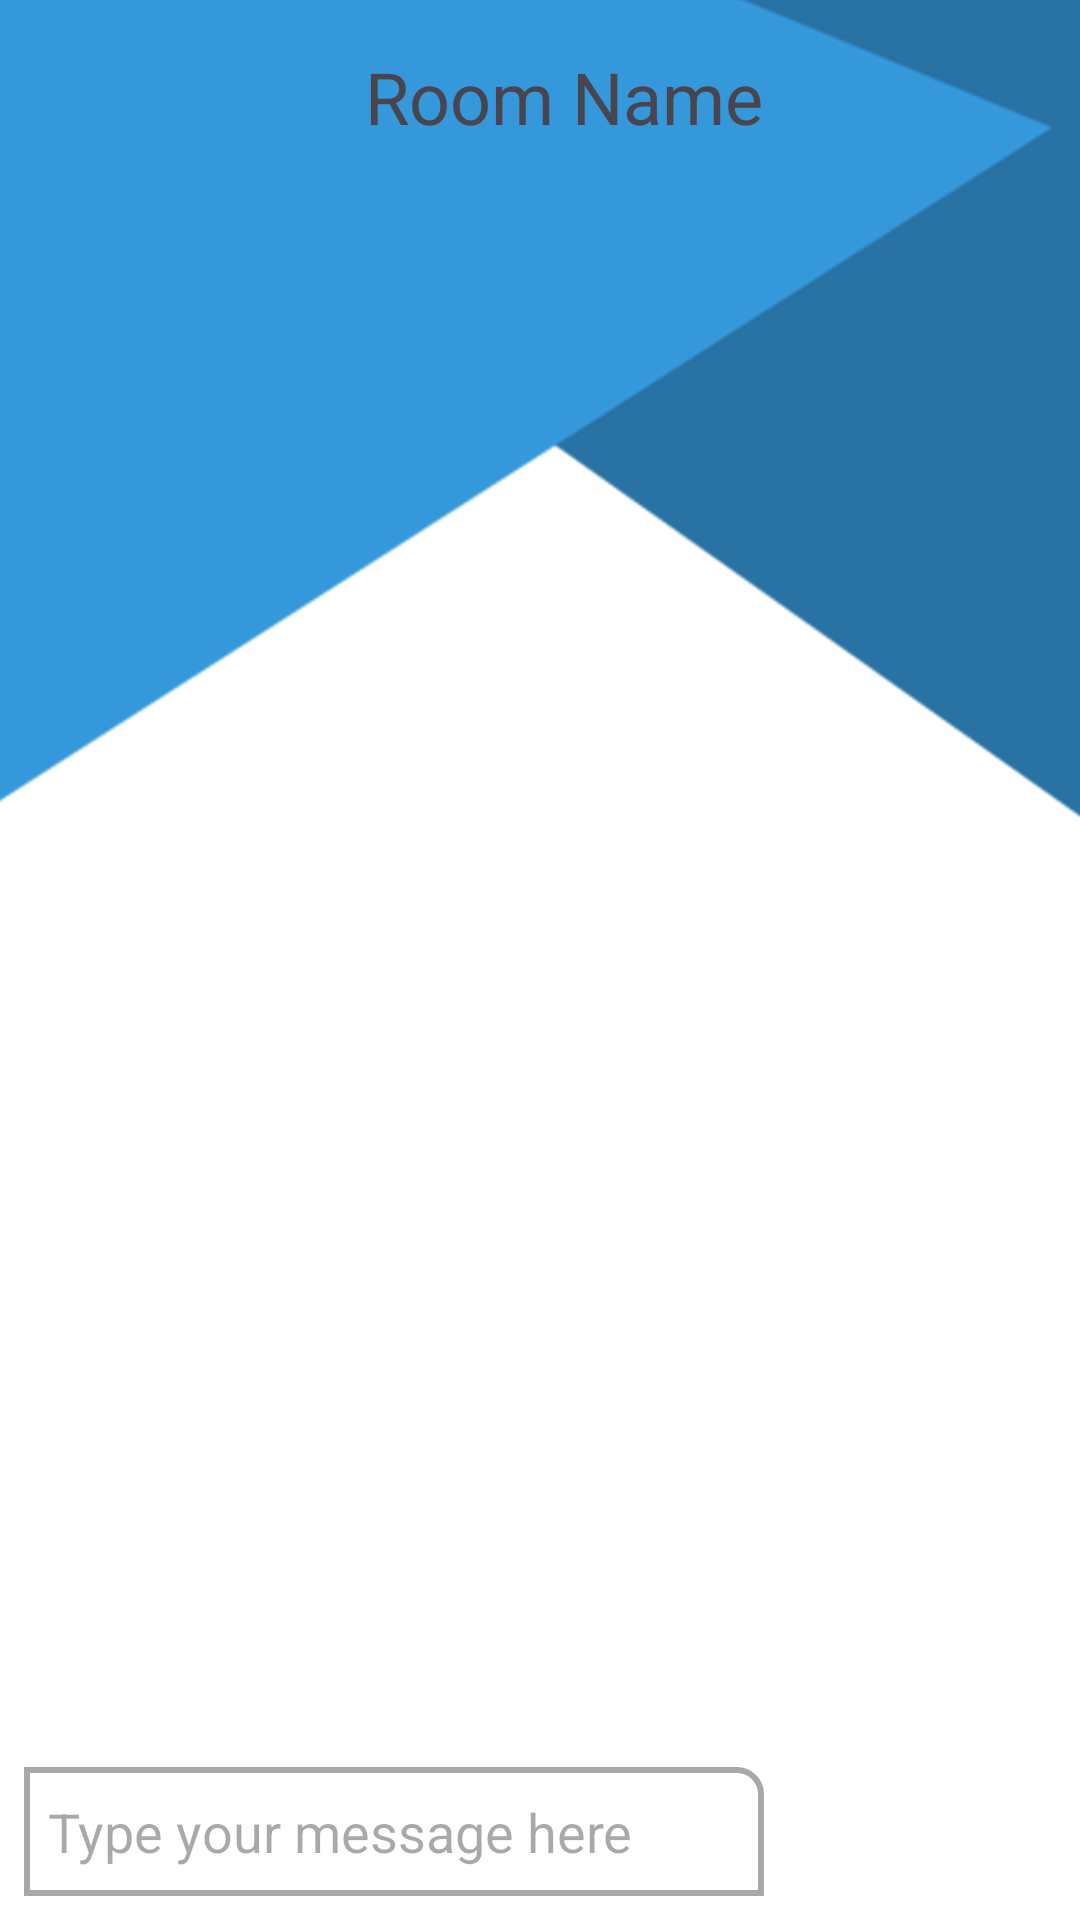

Write the Android layout XML for this screen, with the resource values it uses.
<!-- AndroidManifest.xml: application theme Theme.ChatApp -->
<!-- res/layout/activity_chat.xml -->
<?xml version="1.0" encoding="utf-8"?>
<layout xmlns:android="http://schemas.android.com/apk/res/android"
    xmlns:app="http://schemas.android.com/apk/res-auto"
    xmlns:tools="http://schemas.android.com/tools">

    <data>

    </data>

    <androidx.coordinatorlayout.widget.CoordinatorLayout
        android:layout_width="match_parent"
        android:layout_height="match_parent"
        android:background="@drawable/background"
        android:fitsSystemWindows="true"
        tools:context=".ui.chat.ChatActivity">

    <com.google.android.material.appbar.AppBarLayout
        android:layout_width="match_parent"
        android:layout_height="wrap_content"
        android:background="@color/transparent"
        android:elevation="0dp"
        android:fitsSystemWindows="true">

        <androidx.appcompat.widget.Toolbar
            android:id="@+id/toolbar"
            android:layout_width="match_parent"
            android:layout_height="?attr/actionBarSize"
            android:background="@color/transparent"
            app:popupTheme="@style/Base.Theme.ChatApp">

            <androidx.constraintlayout.widget.ConstraintLayout
                android:layout_width="match_parent"
                android:layout_height="match_parent">

                <TextView
                    android:layout_width="wrap_content"
                    android:layout_height="wrap_content"
                    android:text="Room Name"
                    android:textSize="24sp"
                    app:layout_constraintStart_toStartOf="parent"
                    app:layout_constraintEnd_toEndOf="parent"
                    app:layout_constraintTop_toTopOf="parent"
                    app:layout_constraintBottom_toBottomOf="parent" />

            </androidx.constraintlayout.widget.ConstraintLayout>


        </androidx.appcompat.widget.Toolbar>

    </com.google.android.material.appbar.AppBarLayout>

    <androidx.constraintlayout.widget.ConstraintLayout
        android:layout_width="match_parent"
        android:layout_height="match_parent"
        android:padding="8dp"
        app:layout_behavior="com.google.android.material.appbar.AppBarLayout$ScrollingViewBehavior">

        <LinearLayout
            android:id="@+id/send_btn"
            android:layout_width="wrap_content"
            android:layout_height="wrap_content"
            android:orientation="horizontal"
            android:background="@drawable/rounded_primary"
            android:gravity="center_vertical"
            android:paddingVertical="12dp"
            android:paddingHorizontal="12dp"
            app:layout_constraintBottom_toBottomOf="parent"
            app:layout_constraintEnd_toEndOf="parent"
            >
            <TextView
                android:layout_width="wrap_content"
                android:layout_height="wrap_content"
                android:paddingHorizontal="8dp"
                android:textColor="@color/white"
                android:text="Send"/>
            <ImageView
                android:layout_width="18dp"
                android:layout_height="18dp"
                android:src="@drawable/ic_send"/>
        </LinearLayout>

        <EditText
            android:layout_width="0dp"
            android:layout_height="0dp"
            android:background="@drawable/rounded_stroke_send_message"
            android:padding="8dp"
            android:layout_marginEnd="8dp"
            android:hint="Type your message here"
            app:layout_constraintStart_toStartOf="parent"
            app:layout_constraintEnd_toStartOf="@id/send_btn"
            app:layout_constraintTop_toTopOf="@id/send_btn"
            app:layout_constraintBottom_toBottomOf="@id/send_btn"
            />

        <androidx.recyclerview.widget.RecyclerView
            android:layout_width="match_parent"
            android:layout_height="0dp"
            android:paddingTop="24dp"
            android:paddingBottom="8dp"
            app:layout_constraintStart_toStartOf="parent"
            app:layout_constraintEnd_toEndOf="parent"
            app:layout_constraintTop_toTopOf="parent"
            app:layout_constraintBottom_toTopOf="@id/send_btn"/>


    </androidx.constraintlayout.widget.ConstraintLayout>
    </androidx.coordinatorlayout.widget.CoordinatorLayout>
</layout>
<!-- resources referenced by this layout -->
<resources>
  <color name="transparent">#00000000</color>
  <color name="white">#FFFFFFFF</color>
  <!-- drawable background: png bitmap (drawable-nodpi, 64741 bytes) -->
  <!-- drawable ic_send: png bitmap (drawable-nodpi, 264 bytes) -->
  <!-- drawable rounded_stroke_send_message (drawable) -->
  <?xml version="1.0" encoding="utf-8"?>
  <shape xmlns:android="http://schemas.android.com/apk/res/android"
      android:shape="rectangle">
      <corners android:topRightRadius="8dp"/>
      <stroke android:color="@color/gray" android:width="2dp"/>
  
  </shape>
  <style name="Base.Theme.ChatApp" parent="Theme.Material3.DayNight.NoActionBar">
          
          <item name="colorPrimary">@color/blue</item>
          <item name="colorPrimaryVariant">@color/blueDark</item>
          <item name="colorOnPrimary">@color/white</item>
          <item name="colorAccent">@color/blue</item>
  
          <item name="colorSecondary">@color/blue</item>
          <item name="colorSecondaryVariant">@color/blueDark</item>
          <item name="colorOnSecondary">@color/white</item>
          
          <item name="android:statusBarColor" tools:targetApi="l">?attr/colorPrimaryVariant</item>
      </style>
  <style name="Theme.ChatApp" parent="Base.Theme.ChatApp" />
  <color name="gray">#A9A8A8</color>
  <color name="blue">#3598DB</color>
  <color name="blueDark">#276D9C</color>
</resources>
